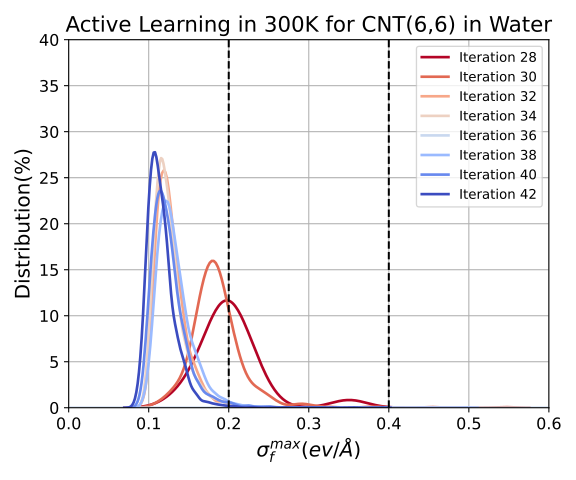

Source data for this figure (header and first rows):
0, 1, 2, 3, 4, 5, 6, 7
0.3503, 0.2412, 0.1933, 0.2172, 0.2536, 0.1773, 0.2259, 0.2093
0.1377, 0.1157, 0.1179, 0.1353, 0.1472, 0.1252, 0.09548, 0.1174
0.1963, 0.1102, 0.1062, 0.1091, 0.08384, 0.1218, 0.162, 0.1032
0.192, 0.1452, 0.1188, 0.1111, 0.1425, 0.1458, 0.09659, 0.1391
0.1837, 0.1485, 0.1379, 0.1079, 0.1819, 0.123, 0.1059, 0.09262
0.2067, 0.1309, 0.1129, 0.1009, 0.1241, 0.1512, 0.101, 0.1388
0.2107, 0.1673, 0.1566, 0.1273, 0.1171, 0.1124, 0.09532, 0.1047
0.2217, 0.1484, 0.1229, 0.1199, 0.1756, 0.1239, 0.1127, 0.134
0.2324, 0.1515, 0.1373, 0.1018, 0.151, 0.1288, 0.1355, 0.1422
0.2381, 0.1339, 0.1201, 0.1147, 0.1077, 0.1239, 0.1209, 0.102
0.1667, 0.1275, 0.1213, 0.1192, 0.1252, 0.1303, 0.103, 0.113
0.1817, 0.1276, 0.1329, 0.09805, 0.1134, 0.1336, 0.1534, 0.1006
0.1895, 0.1591, 0.1117, 0.1149, 0.1257, 0.1658, 0.1286, 0.1151
0.2065, 0.1401, 0.1119, 0.1423, 0.1726, 0.1155, 0.1417, 0.1364
0.2139, 0.1286, 0.1158, 0.142, 0.1226, 0.1189, 0.1336, 0.103
0.1774, 0.1229, 0.1222, 0.1252, 0.1457, 0.115, 0.1358, 0.1137
0.1565, 0.1479, 0.1068, 0.1306, 0.1238, 0.1298, 0.1419, 0.1488
0.188, 0.1267, 0.09642, 0.1096, 0.1567, 0.1441, 0.1121, 0.09379
0.2, 0.1408, 0.1142, 0.09965, 0.1959, 0.1275, 0.1088, 0.08722
0.1911, 0.1309, 0.117, 0.1358, 0.1965, 0.1628, 0.1006, 0.1081
0.2177, 0.1813, 0.1157, 0.1431, 0.1388, 0.1172, 0.09347, 0.09785
, 0.1361, 0.1212, 0.125, 0.1731, 0.1227, 0.1848, 0.09791
, 0.1146, 0.1179, 0.1352, 0.1401, 0.1147, 0.1548, 0.1102
, 0.1297, 0.1154, 0.155, 0.1531, 0.131, 0.2129, 0.1063
, 0.1085, 0.1095, 0.1297, 0.136, 0.1135, 0.133, 0.1125
, 0.1318, 0.1254, 0.111, 0.1869, 0.1293, 0.1416, 0.1112
, 0.129, 0.1201, 0.1179, 0.1572, 0.1176, 0.09671, 0.1053
, 0.1642, 0.1029, 0.1215, 0.1282, 0.115, 0.1096, 0.1314
, 0.1331, 0.1794, 0.1662, 0.2066, 0.1078, 0.1178, 0.1165
, 0.13, 0.119, 0.136, 0.1454, 0.1804, 0.1018, 0.09939
, 0.1395, 0.09977, 0.1447, 0.1623, 0.1079, 0.09336, 0.1004
, 0.114, 0.117, 0.1329, 0.1593, 0.1416, 0.09311, 0.09614
, 0.2054, 0.1333, 0.1167, 0.1451, 0.1007, 0.1095, 0.1046
, 0.138, 0.1005, 0.09646, 0.1224, 0.1317, 0.1047, 0.1054
, 0.2251, 0.09715, 0.1598, 0.1398, 0.1291, 0.101, 0.1263
, 0.1287, 0.1956, 0.1333, 0.149, 0.1404, 0.1288, 0.1221
, 0.1437, 0.1068, 0.1156, 0.1797, 0.1205, 0.09224, 0.1078
, 0.1767, 0.1109, 0.1359, 0.1269, 0.1057, 0.1122, 0.1083
, 0.1292, 0.1158, 0.09951, 0.1294, 0.1214, 0.09079, 0.09826
, 0.1863, 0.1232, 0.1085, 0.1317, 0.1216, 0.1466, 0.1489
, 0.163, 0.1102, 0.1081, 0.1229, 0.1369, 0.1124, 0.1571
, 0.1646, 0.1145, 0.09604, 0.1128, 0.1861, 0.1148, 0.1362
, 0.1954, 0.1169, 0.1196, 0.1704, 0.1977, 0.133, 0.1081
, 0.1602, 0.1102, 0.1383, 0.1106, 0.1105, 0.1178, 0.1332
, 0.1608, 0.1241, 0.1666, 0.1548, 0.1109, 0.1297, 0.1065
, 0.1821, 0.1352, 0.1186, 0.1647, 0.1548, 0.1059, 0.1227
, 0.1896, 0.1186, 0.1229, 0.1481, 0.1317, 0.1333, 0.1043
, 0.1921, 0.1476, 0.1475, 0.1539, 0.1168, 0.1021, 0.1083
, 0.1628, 0.156, 0.1134, 0.1701, 0.1579, 0.1144, 0.114
, 0.1733, 0.1565, 0.1061, 0.1891, 0.1557, 0.1177, 0.1125
, 0.168, 0.1258, 0.1143, 0.1378, 0.1203, 0.1031, 0.1561
, 0.1493, 0.1332, 0.1098, 0.1277, 0.1484, 0.1323, 0.113
, 0.1844, 0.1663, 0.1158, 0.1325, 0.1145, 0.1491, 0.1065
, 0.1709, 0.1062, 0.1019, 0.1968, 0.1441, 0.1302, 0.1125
, 0.1747, 0.1221, 0.1636, 0.1266, 0.1306, 0.1464, 0.1139
, 0.193, 0.1648, 0.139, 0.1501, 0.1615, 0.104, 0.1398
, 0.1996, 0.1178, 0.1105, 0.109, 0.1357, 0.1075, 0.1109
, 0.1503, 0.1136, 0.1456, 0.1452, 0.123, 0.1316, 0.1021
, 0.1742, 0.1322, 0.1066, 0.1344, 0.1452, 0.2559, 0.1169
, 0.145, 0.1245, 0.1158, 0.158, 0.1519, 0.1692, 0.1107
... 19,941 more rows
